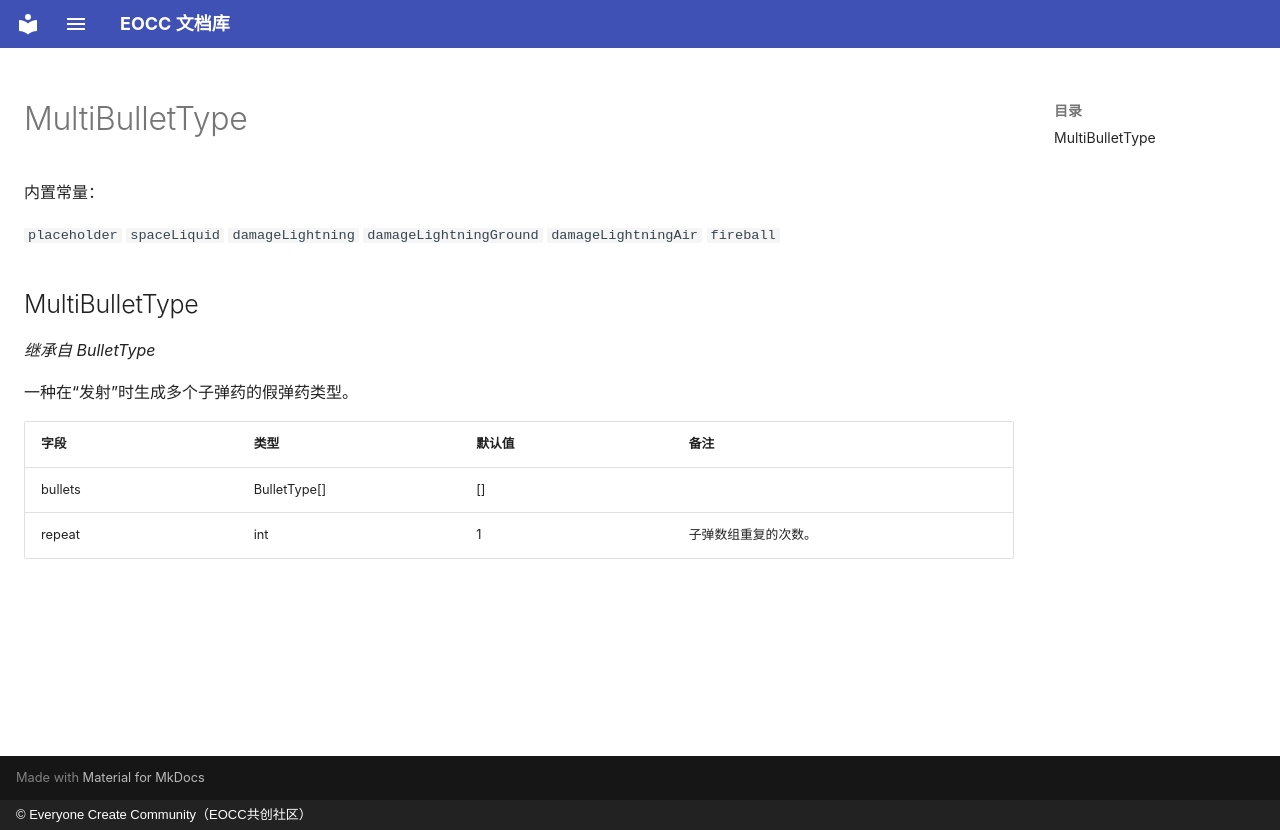

repository: eoccc/eoccc.github.io · page: wiki/mindustry/zh/Modding%20Classes/MultiBulletType/index.html · generator: mkdocs · copyright: © Everyone Create Community（EOCC共创社区）

# MultiBulletType

内置常量：

`placeholder` `spaceLiquid` `damageLightning` `damageLightningGround` `damageLightningAir` `fireball`

## MultiBulletType

*继承自 BulletType*

一种在“发射”时生成多个子弹药的假弹药类型。

| 字段 | 类型 | 默认值 | 备注 |
|---|---|---|---|
| bullets | BulletType[] | [] |  |
| repeat | int | 1 | 子弹数组重复的次数。 |
